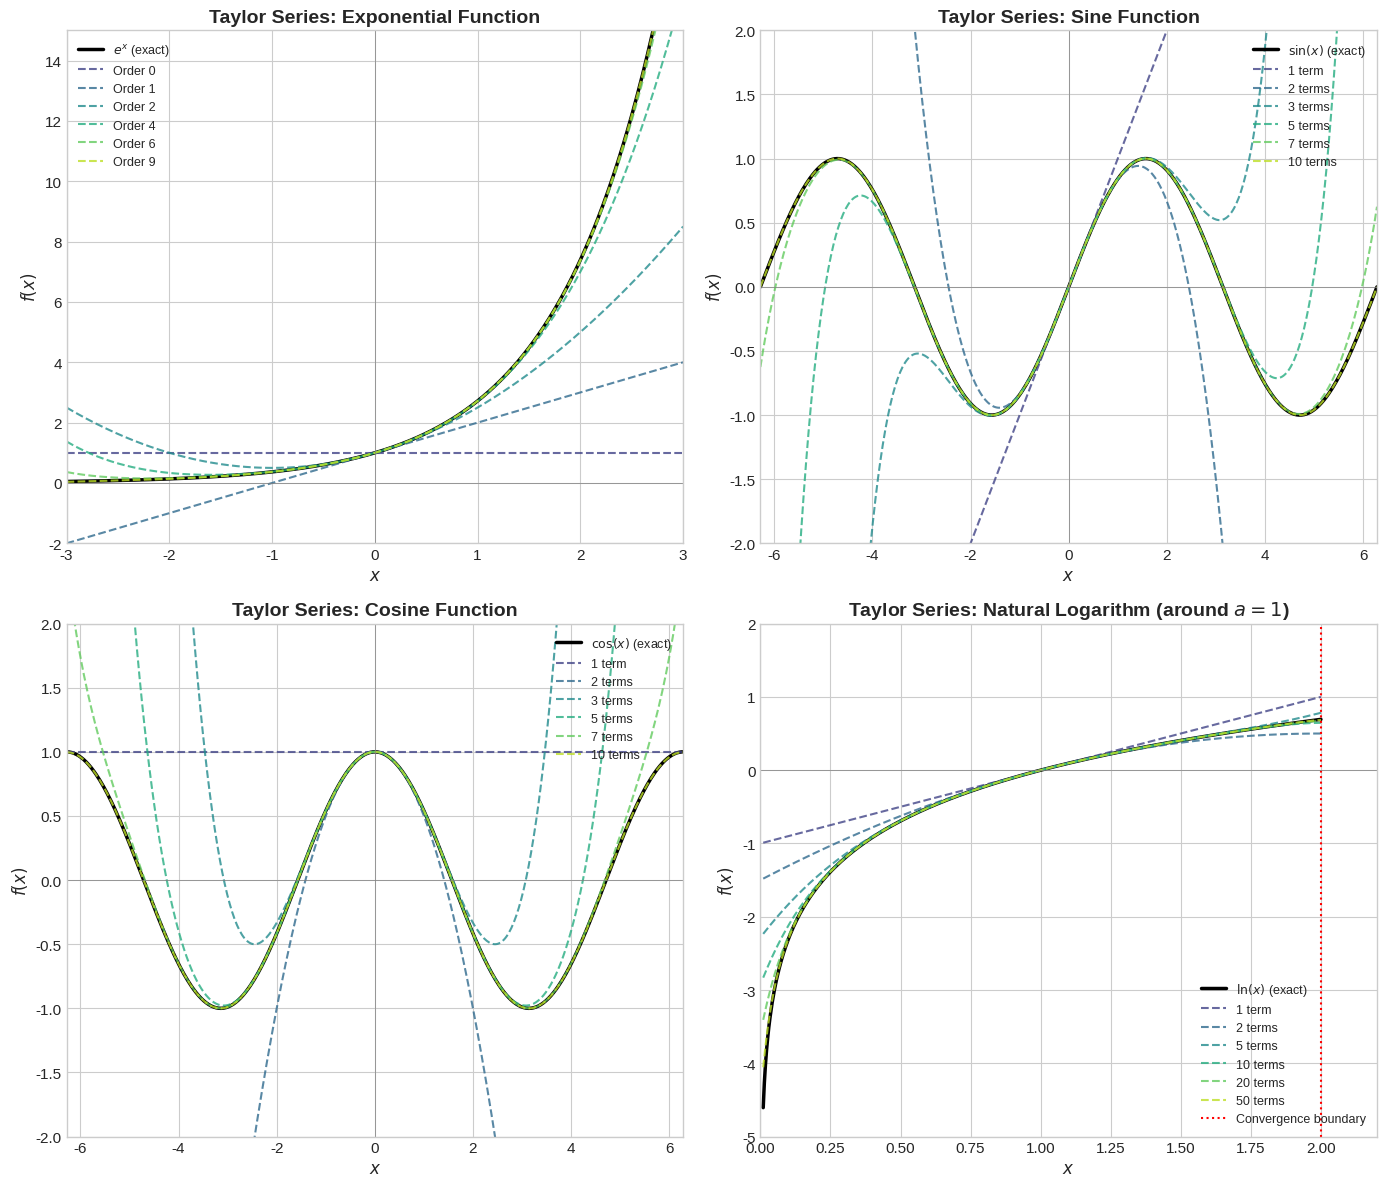
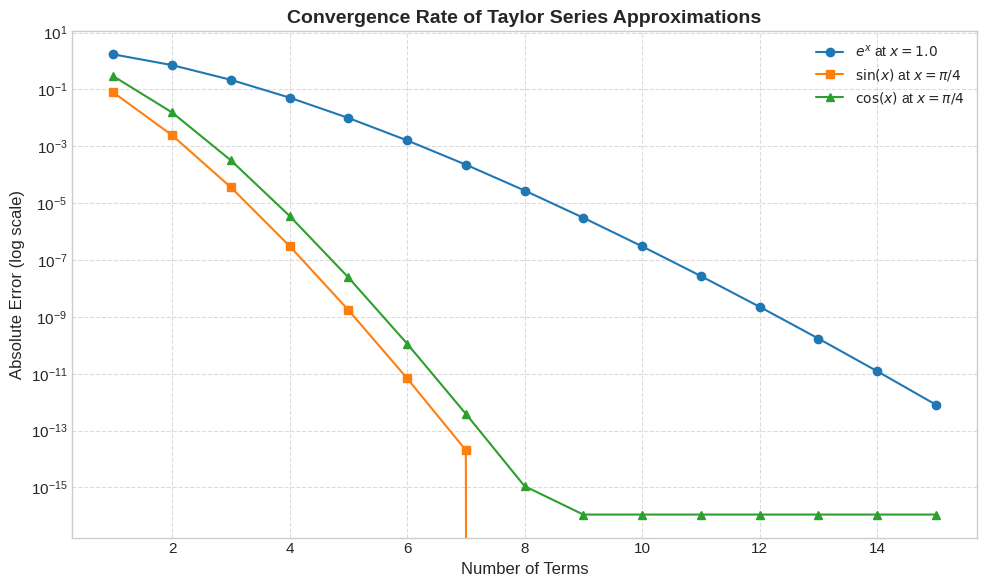

Here is the Python script that generated these plots, in order:
import numpy as np
import matplotlib.pyplot as plt
from scipy.special import factorial

# Set up plotting style
plt.style.use('seaborn-v0_8-whitegrid')
plt.rcParams['figure.figsize'] = [12, 10]
plt.rcParams['font.size'] = 11

def taylor_exp(x, n_terms):
    """
    Compute Taylor series approximation of e^x.
    
    Parameters:
    -----------
    x : array-like
        Input values
    n_terms : int
        Number of terms in the series
    
    Returns:
    --------
    array-like
        Taylor approximation of e^x
    """
    result = np.zeros_like(x, dtype=float)
    for n in range(n_terms):
        result += x**n / factorial(n)
    return result


def taylor_sin(x, n_terms):
    """
    Compute Taylor series approximation of sin(x).
    
    Parameters:
    -----------
    x : array-like
        Input values
    n_terms : int
        Number of terms in the series
    
    Returns:
    --------
    array-like
        Taylor approximation of sin(x)
    """
    result = np.zeros_like(x, dtype=float)
    for n in range(n_terms):
        result += ((-1)**n * x**(2*n + 1)) / factorial(2*n + 1)
    return result


def taylor_cos(x, n_terms):
    """
    Compute Taylor series approximation of cos(x).
    
    Parameters:
    -----------
    x : array-like
        Input values
    n_terms : int
        Number of terms in the series
    
    Returns:
    --------
    array-like
        Taylor approximation of cos(x)
    """
    result = np.zeros_like(x, dtype=float)
    for n in range(n_terms):
        result += ((-1)**n * x**(2*n)) / factorial(2*n)
    return result


def taylor_ln(x, n_terms, a=1):
    """
    Compute Taylor series approximation of ln(x) around a=1.
    
    ln(x) = sum_{n=1}^{infty} (-1)^{n+1} (x-1)^n / n
    
    Parameters:
    -----------
    x : array-like
        Input values
    n_terms : int
        Number of terms in the series
    a : float
        Expansion point (default: 1)
    
    Returns:
    --------
    array-like
        Taylor approximation of ln(x)
    """
    result = np.zeros_like(x, dtype=float)
    for n in range(1, n_terms + 1):
        result += ((-1)**(n+1) * (x - a)**n) / n
    return result

# Create figure with subplots
fig, axes = plt.subplots(2, 2, figsize=(14, 12))

# Color map for different orders
colors = plt.cm.viridis(np.linspace(0.2, 0.9, 6))

# =============================================================================
# Plot 1: Exponential function
# =============================================================================
ax1 = axes[0, 0]
x_exp = np.linspace(-3, 3, 500)

# True function
ax1.plot(x_exp, np.exp(x_exp), 'k-', linewidth=2.5, label='$e^x$ (exact)')

# Taylor approximations
orders = [1, 2, 3, 5, 7, 10]
for i, n in enumerate(orders):
    y_approx = taylor_exp(x_exp, n)
    ax1.plot(x_exp, y_approx, '--', color=colors[i], linewidth=1.5, 
             label=f'Order {n-1}', alpha=0.8)

ax1.set_xlim(-3, 3)
ax1.set_ylim(-2, 15)
ax1.set_xlabel('$x$', fontsize=12)
ax1.set_ylabel('$f(x)$', fontsize=12)
ax1.set_title('Taylor Series: Exponential Function', fontsize=14, fontweight='bold')
ax1.legend(loc='upper left', fontsize=9)
ax1.axhline(y=0, color='gray', linewidth=0.5)
ax1.axvline(x=0, color='gray', linewidth=0.5)

# =============================================================================
# Plot 2: Sine function
# =============================================================================
ax2 = axes[0, 1]
x_sin = np.linspace(-2*np.pi, 2*np.pi, 500)

# True function
ax2.plot(x_sin, np.sin(x_sin), 'k-', linewidth=2.5, label='$\\sin(x)$ (exact)')

# Taylor approximations (terms in sin series)
sin_orders = [1, 2, 3, 5, 7, 10]
for i, n in enumerate(sin_orders):
    y_approx = taylor_sin(x_sin, n)
    ax2.plot(x_sin, y_approx, '--', color=colors[i], linewidth=1.5, 
             label=f'{n} term{"s" if n > 1 else ""}', alpha=0.8)

ax2.set_xlim(-2*np.pi, 2*np.pi)
ax2.set_ylim(-2, 2)
ax2.set_xlabel('$x$', fontsize=12)
ax2.set_ylabel('$f(x)$', fontsize=12)
ax2.set_title('Taylor Series: Sine Function', fontsize=14, fontweight='bold')
ax2.legend(loc='upper right', fontsize=9)
ax2.axhline(y=0, color='gray', linewidth=0.5)
ax2.axvline(x=0, color='gray', linewidth=0.5)

# =============================================================================
# Plot 3: Cosine function
# =============================================================================
ax3 = axes[1, 0]
x_cos = np.linspace(-2*np.pi, 2*np.pi, 500)

# True function
ax3.plot(x_cos, np.cos(x_cos), 'k-', linewidth=2.5, label='$\\cos(x)$ (exact)')

# Taylor approximations
cos_orders = [1, 2, 3, 5, 7, 10]
for i, n in enumerate(cos_orders):
    y_approx = taylor_cos(x_cos, n)
    ax3.plot(x_cos, y_approx, '--', color=colors[i], linewidth=1.5, 
             label=f'{n} term{"s" if n > 1 else ""}', alpha=0.8)

ax3.set_xlim(-2*np.pi, 2*np.pi)
ax3.set_ylim(-2, 2)
ax3.set_xlabel('$x$', fontsize=12)
ax3.set_ylabel('$f(x)$', fontsize=12)
ax3.set_title('Taylor Series: Cosine Function', fontsize=14, fontweight='bold')
ax3.legend(loc='upper right', fontsize=9)
ax3.axhline(y=0, color='gray', linewidth=0.5)
ax3.axvline(x=0, color='gray', linewidth=0.5)

# =============================================================================
# Plot 4: Natural logarithm
# =============================================================================
ax4 = axes[1, 1]
x_ln = np.linspace(0.01, 2, 500)

# True function
ax4.plot(x_ln, np.log(x_ln), 'k-', linewidth=2.5, label='$\\ln(x)$ (exact)')

# Taylor approximations
ln_orders = [1, 2, 5, 10, 20, 50]
for i, n in enumerate(ln_orders):
    y_approx = taylor_ln(x_ln, n)
    # Clip to avoid extreme values outside convergence radius
    y_approx = np.clip(y_approx, -5, 5)
    ax4.plot(x_ln, y_approx, '--', color=colors[i], linewidth=1.5, 
             label=f'{n} term{"s" if n > 1 else ""}', alpha=0.8)

# Mark radius of convergence
ax4.axvline(x=2, color='red', linestyle=':', linewidth=1.5, 
            label='Convergence boundary')

ax4.set_xlim(0, 2.2)
ax4.set_ylim(-5, 2)
ax4.set_xlabel('$x$', fontsize=12)
ax4.set_ylabel('$f(x)$', fontsize=12)
ax4.set_title('Taylor Series: Natural Logarithm (around $a=1$)', fontsize=14, fontweight='bold')
ax4.legend(loc='lower right', fontsize=9)
ax4.axhline(y=0, color='gray', linewidth=0.5)
ax4.axvline(x=0, color='gray', linewidth=0.5)

plt.tight_layout()
plt.savefig('plot.png', dpi=150, bbox_inches='tight', facecolor='white')
plt.show()

print("Plot saved to 'plot.png'")

# Analyze error at a specific point
x_test = 1.0  # Test point for e^x
exact_value = np.exp(x_test)

print("Error Analysis for e^x at x = 1.0")
print("=" * 50)
print(f"{'Terms':<10} {'Approximation':<20} {'Absolute Error':<20}")
print("-" * 50)

for n in range(1, 12):
    approx = taylor_exp(np.array([x_test]), n)[0]
    error = abs(exact_value - approx)
    print(f"{n:<10} {approx:<20.10f} {error:<20.2e}")

print(f"\nExact value: e = {exact_value:.10f}")

# Calculate errors for different numbers of terms
n_terms_range = np.arange(1, 16)
x_test = 1.0

errors_exp = []
errors_sin = []
errors_cos = []

for n in n_terms_range:
    # Exponential at x=1
    approx_exp = taylor_exp(np.array([x_test]), n)[0]
    errors_exp.append(abs(np.exp(x_test) - approx_exp))
    
    # Sine at x=π/4
    x_sin = np.pi / 4
    approx_sin = taylor_sin(np.array([x_sin]), n)[0]
    errors_sin.append(abs(np.sin(x_sin) - approx_sin))
    
    # Cosine at x=π/4
    approx_cos = taylor_cos(np.array([x_sin]), n)[0]
    errors_cos.append(abs(np.cos(x_sin) - approx_cos))

# Plot convergence
plt.figure(figsize=(10, 6))
plt.semilogy(n_terms_range, errors_exp, 'o-', label=f'$e^x$ at $x={x_test}$', markersize=6)
plt.semilogy(n_terms_range, errors_sin, 's-', label=f'$\\sin(x)$ at $x=\\pi/4$', markersize=6)
plt.semilogy(n_terms_range, errors_cos, '^-', label=f'$\\cos(x)$ at $x=\\pi/4$', markersize=6)

plt.xlabel('Number of Terms', fontsize=12)
plt.ylabel('Absolute Error (log scale)', fontsize=12)
plt.title('Convergence Rate of Taylor Series Approximations', fontsize=14, fontweight='bold')
plt.legend(fontsize=10)
plt.grid(True, which='both', linestyle='--', alpha=0.7)
plt.tight_layout()
plt.show()